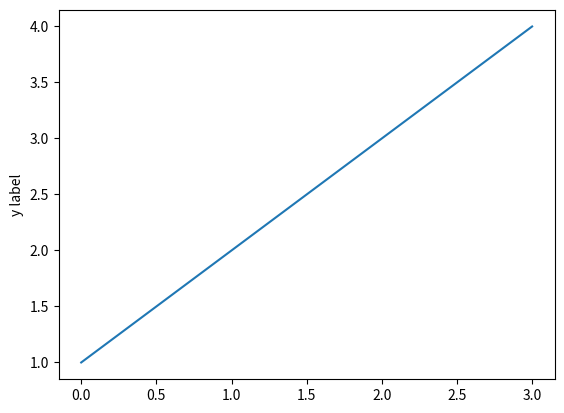

Write the Python code that produced this figure.
#rating = "0 1 3"
#fixedrat = rating.strip().split(" ")
#print(fixedrat)


#rating2 = "0 1 -3"
#fixedrat = rating2.strip().split(" ")
#print(fixedrat)

##fruits = ["apple", "banana", "cherry"]
#for [x] in rating[]:
    
#  print(x)
#x = [1, 3]
##y = [4, 0]
#def dot(x,y):
    
#    assert len(x) == len(y)    
#    return sum(x[i]*y[i] for i in range(len(x)))
#print(dot(x,y))

##list= [input("list:")]
#print(list)
#temp_list = []
#def compute_mode(my_list):
#    counts = {}
#    maxcount = 0
#    for number in my_list:
#       if number not in counts:
#            counts[number] = 0
#        counts[number] += 1
#        if counts[number] > maxcount:
#            maxcount = counts[number]
#
#    for number, count in counts.items():
#        if count == maxcount:
#            temp_list.append(number)

#from heapq import nlargest
#from operator import itemgetter


#dict = {'now': 1, 'is': 1, 'the': 2, 'time': 1, 'for': 1, 'all': 1, 'good': 1, 'men': 1, 'to': 2, 'come': 1, 'aid': 1, 'of': 1, 'their': 1, 'country': 1} 
#print(nlargest(2,dict.items(),key=itemgetter(1)))


#def checkKey(dict, key): 
      
#    if key in dict.keys(): 
#        print("Present, ", end =" ") 
#        print("value =", dict[key]) 
#    else: 
#        print("Not present") 
  
# Driver Code 
#dict = {'a': 100, 'b':200, 'c':300} 
  
#key = 'b'
#checkKey(dict, key) 
  
#key = 'w'
#checkKey(dict, key) 

#from io import StringIO
#def recomend(name1):

#    def aut_title(books):
#        aut = books[0].split()
#        return(aut([-1],aut[0],books[1]))
#
#    read1=(i for i in range(len(books)) if ratings[name1] [i] != 0) 
#    recs = set()
#    for name2 in friends(name1):
#        liked2 = (i for i in range(len(books)) if ratings[name2] [i] > 1)
#        recs |= liked2 - read1
#    good_books = [books[i] for i in recs]
#    return sorted(good_books,key=aut_title)
   
# def report():
#    a = StringIO()
#    for name in sorted(similarities.keys()):
#        print(name+ ":", friends(name), file=s)
#        for b in recomend(name):
#            print('\t ',b, file = s)

#teacher code

#print(reduce(max, [34, 21, 99, 67, 10]))

#print("test \nfjowefj")
# resp = input("Your command: ")

# resp = resp.split()

# if resp[0] == "quit":
#     pass
#     #return False
# if resp[0] == "cancel":
#     pass
# elif resp[0] == "insert":
#     if resp [1] == 50 or 25 or 10 or 5:
#         credit = resp[1]
#         print(credit)
#         #return credit
# elif resp[0] == "select":
#     pass
#     #if self.cashBox.credit < self.selector.# ??? price
# else:
#     print("Invalid entry")



# class Selector:
#     def __init__(self, cashbox):
#         self.cashBox = cashbox
#         self.prod = CoffeeMachine()
        
        

#     def select(self):
#         product = self.prod.products 
#         print(product)
        

# class CoffeeMachine:
#     def __init__(self):
#         self.totalC = 0.0
#        # self.cashBox = CashBox()
#         self.products = ["1","2","3"]
#         #products.append(Product("Black", 35, "Making black: \nDispensing cup \nDispensing coffee \nDispensing water"))
#         #self.selector = Selector(self.cashBox)

# def Main():
#     F = Selector(100)
#     F.select()

# if __name__ == "__main__":
#     Main()


# resp = input("put Price:")
# resp = resp.split()
# print(resp[3])

# products = {"black": "35", "white": 35, "sweet": 35, "white & sweet": 35, "bouillon": 25}

# print(products)
# print(products["black"])

# lyst = ["Richard Adams, Watership Down",
# 	"F. Scott Fitzgerald, The Great Gatsby",
# 	"William Golding, Lord of the Flies"
# 	"William Goldman, The Princess Bride",
# 	"Daniel Keyes, Flowers For Algernon",
# 	"Garth Nix, Sabriel",
# 	"Jodi Picoult, My Sister's Keeper",
# 	"J R R Tolkien, The Lord of the Rings"]
# Alyst = []
# for i in range(len(lyst)):
#     print("\t" + lyst[i] + ", " + lyst[i])

#print(Alyst)


       
# lyst = [1,2,3,4]

# for i in range(len(lyst)):
# 	print(lyst[i])

# def main():
#     myCount = Count()
#     times = 0

#     for i in range(0, 100):
#         increment(myCount, times)

#     print("myCount.count =", myCount.count, "times =", times)

# def increment(c, times):
#     c.count += 1
#     times += 1

# class Count:
#     def __init__(self):
#         self.count = 0
    
# main()

import matplotlib.pyplot as plt 

plt.plot([1,2,3,4])
plt.ylabel("y label")
plt.show()
